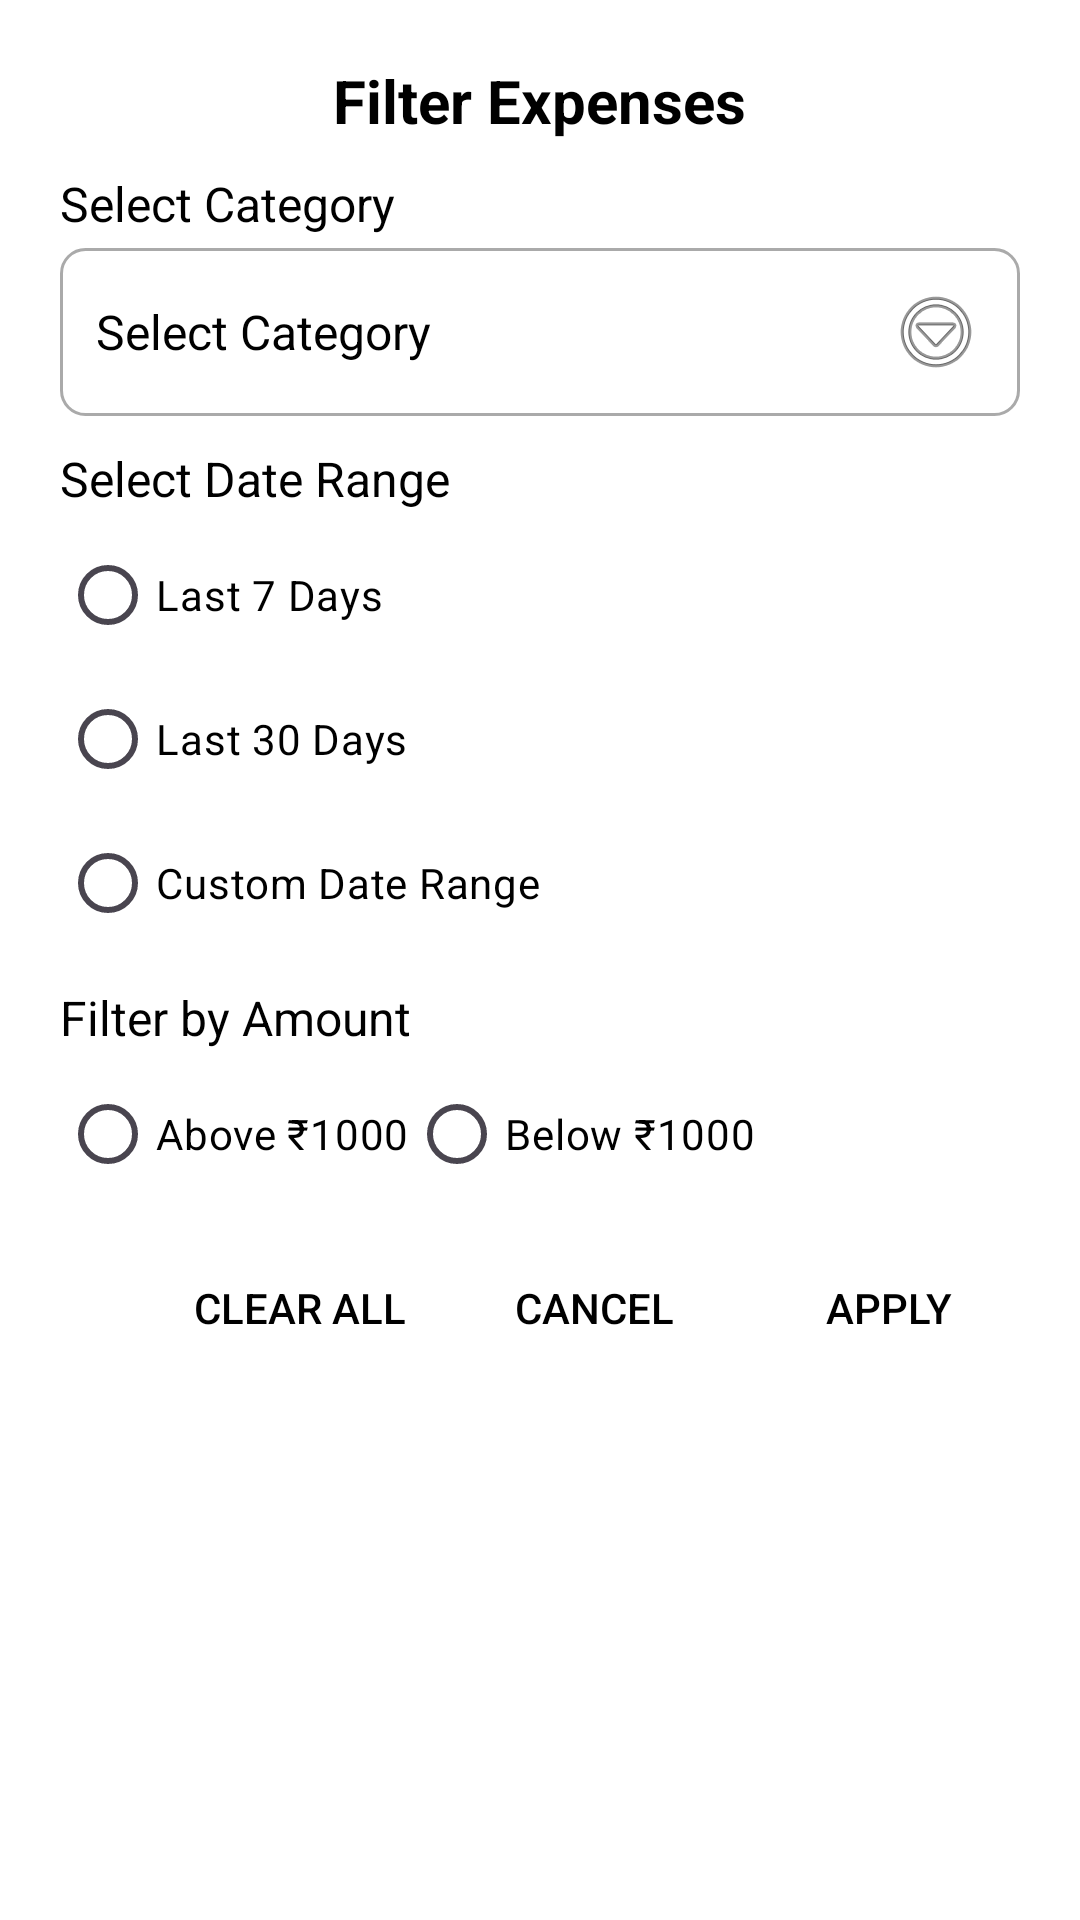

Here is an Android app screen rendered from its layout file. Give the layout XML and the strings, colors and styles it references.
<!-- AndroidManifest.xml: application theme Theme.ArthaSakha -->
<!-- res/layout/filter_expenses_dialog.xml -->
<?xml version="1.0" encoding="utf-8"?>
<LinearLayout xmlns:android="http://schemas.android.com/apk/res/android"
    android:layout_width="wrap_content"
    android:layout_height="wrap_content"
    android:orientation="vertical"
    android:padding="20dp"
    android:background="@drawable/dialog_bg">

    <TextView
        android:layout_width="wrap_content"
        android:layout_height="wrap_content"
        android:text="Filter Expenses"
        android:textSize="20sp"
        android:textStyle="bold"
        android:textColor="@color/black"
        android:layout_gravity="center_horizontal"
        android:paddingBottom="10dp" />

    

    <TextView
        android:layout_width="wrap_content"
        android:layout_height="wrap_content"
        android:text="Select Category"
        android:textSize="16sp"
        android:textColor="@color/black"
        android:paddingBottom="4dp" />

    <TextView
        android:id="@+id/tvCategoryFilter"
        android:layout_width="match_parent"
        android:layout_height="wrap_content"
        android:background="@drawable/spinner_bg"
        android:padding="12dp"
        android:textSize="16sp"
        android:text="Select Category"
        android:gravity="center_vertical"
        android:textColor="@color/black"
        android:drawableEnd="@android:drawable/ic_menu_more" />


    
    <TextView
        android:layout_width="wrap_content"
        android:layout_height="wrap_content"
        android:text="Select Date Range"
        android:textSize="16sp"
        android:textColor="@color/black"
        android:paddingTop="10dp"
        android:paddingBottom="4dp" />

    <RadioGroup
        android:id="@+id/rgDateFilter"
        android:layout_width="match_parent"
        android:layout_height="wrap_content"
        android:orientation="vertical">

        <RadioButton
            android:id="@+id/rbLast7Days"
            android:layout_width="wrap_content"
            android:layout_height="wrap_content"
            android:text="Last 7 Days"
            android:textColor="@color/black" />

        <RadioButton
            android:id="@+id/rbLast30Days"
            android:layout_width="wrap_content"
            android:layout_height="wrap_content"
            android:text="Last 30 Days"
            android:textColor="@color/black" />

        <RadioButton
            android:id="@+id/rbCustomDate"
            android:layout_width="wrap_content"
            android:layout_height="wrap_content"
            android:text="Custom Date Range"
            android:textColor="@color/black" />
    </RadioGroup>

    
    <TextView
        android:layout_width="wrap_content"
        android:layout_height="wrap_content"
        android:text="Filter by Amount"
        android:textSize="16sp"
        android:textColor="@color/black"
        android:paddingTop="10dp"
        android:paddingBottom="4dp" />

    <RadioGroup
        android:id="@+id/rgAmountFilter"
        android:layout_width="match_parent"
        android:layout_height="wrap_content"
        android:orientation="horizontal">

        <RadioButton
            android:id="@+id/rbAbove1000"
            android:layout_width="wrap_content"
            android:layout_height="wrap_content"
            android:text="Above ₹1000"
            android:textColor="@color/black" />

        <RadioButton
            android:id="@+id/rbBelow1000"
            android:layout_width="wrap_content"
            android:layout_height="wrap_content"
            android:text="Below ₹1000"
            android:textColor="@color/black" />
    </RadioGroup>

    
    <LinearLayout
        android:layout_width="match_parent"
        android:layout_height="wrap_content"
        android:orientation="horizontal"
        android:gravity="end"
        android:paddingTop="10dp">

        <Button
            android:id="@+id/btnClearFilters"
            android:layout_width="wrap_content"
            android:layout_height="wrap_content"
            android:text="Clear All"
            android:textColor="@color/black"
            android:background="@drawable/button_bg"
            android:padding="8dp" />

        <Button
            android:id="@+id/btnCancel"
            android:layout_width="wrap_content"
            android:layout_height="wrap_content"
            android:text="Cancel"
            android:textColor="@color/black"
            android:background="@drawable/button_bg"
            android:padding="8dp"
            android:layout_marginStart="10dp" />

        <Button
            android:id="@+id/btnApplyFilters"
            android:layout_width="wrap_content"
            android:layout_height="wrap_content"
            android:text="Apply"
            android:textColor="@color/black"
            android:background="@drawable/button_bg"
            android:padding="8dp"
            android:layout_marginStart="10dp" />
    </LinearLayout>
</LinearLayout>
<!-- resources referenced by this layout -->
<resources>
  <color name="black">#FF000000</color>
  <!-- drawable dialog_bg (drawable) -->
  <?xml version="1.0" encoding="utf-8"?>
  <shape xmlns:android="http://schemas.android.com/apk/res/android" android:shape="rectangle">
      <corners android:radius="16dp"/>
      <solid android:color="@color/white"/>
      <padding android:left="16dp" android:top="16dp" android:right="16dp" android:bottom="16dp"/>
  </shape>
  <!-- drawable spinner_bg (drawable) -->
  <?xml version="1.0" encoding="utf-8"?>
  <shape xmlns:android="http://schemas.android.com/apk/res/android"
      android:shape="rectangle">
  
      <solid android:color="@android:color/white" />
      <corners android:radius="8dp" />
      <stroke android:width="1dp" android:color="@android:color/darker_gray" />
  </shape>
  <style name="Theme.ArthaSakha" parent="Theme.Material3.DayNight.NoActionBar">
          <item name="colorPrimary">@color/purple_500</item>
          <item name="colorOnPrimary">@color/white</item>
          <item name="colorSecondary">@color/teal_200</item>
          <item name="colorOnSecondary">@color/black</item>
          <item name="android:windowBackground">@color/white</item>
          <item name="android:textColorHint">@color/gray</item>
  
          
          <item name="colorTertiary">@color/purple_200</item>
          <item name="colorOnTertiary">@color/white</item>
          <item name="colorSurface">@color/white</item>
          <item name="colorOnSurface">@color/black</item>
      </style>
  <color name="white">#FFFFFFFF</color>
  <color name="purple_500">#FF6200EE</color>
  <color name="teal_200">#FF03DAC5</color>
  <color name="gray">#808080</color>
  <color name="purple_200">#FFBB86FC</color>
</resources>
